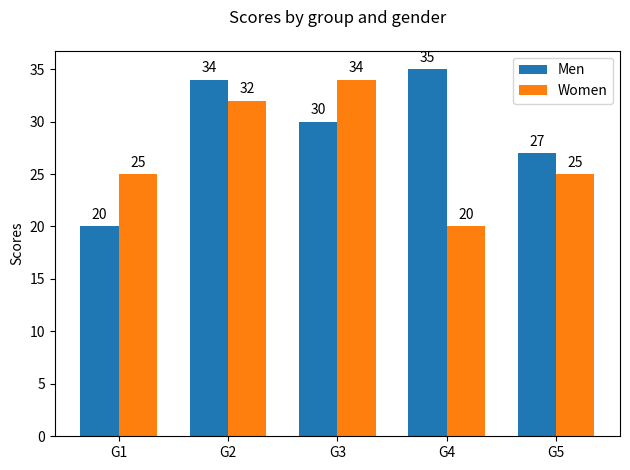

Recreate this plot in Python.
# 多个柱状图
# 通过设置必填参数X，来使多个柱状图相邻
# reference:https://matplotlib.org/gallery/lines_bars_and_markers/barchart.html#sphx-glr-gallery-lines-bars-and-markers-barchart-py

import matplotlib
import matplotlib.pyplot as plt
import numpy as np

# 创建图表
fig, ax = plt.subplots()

# 标题
ax.set_title('Scores by group and gender',pad=20)

# 坐标轴
ax.set_ylabel('Scores')

labels = ['G1', 'G2', 'G3', 'G4', 'G5'] # 坐标轴数据
x = np.arange(len(labels))  # the label locations
ax.set_xticks(x)
ax.set_xticklabels(labels)

# 数据
men_means = [20, 34, 30, 35, 27]    
women_means = [25, 32, 34, 20, 25]

width = 0.35  # bar的宽度
rects1 = ax.bar(x - width/2, men_means, width, label='Men')
rects2 = ax.bar(x + width/2, women_means, width, label='Women')

# 图例
ax.legend()

# 在bar上面显示文本，值为其高度
def autolabel(rects):
    for rect in rects:
        height = rect.get_height()
        ax.annotate('{}'.format(height),
                    xy=(rect.get_x() + rect.get_width() / 2, height),
                    xytext=(0, 3),  # 3 points vertical offset
                    textcoords="offset points",
                    ha='center', va='bottom')
autolabel(rects1)
autolabel(rects2)

fig.tight_layout()
plt.show()